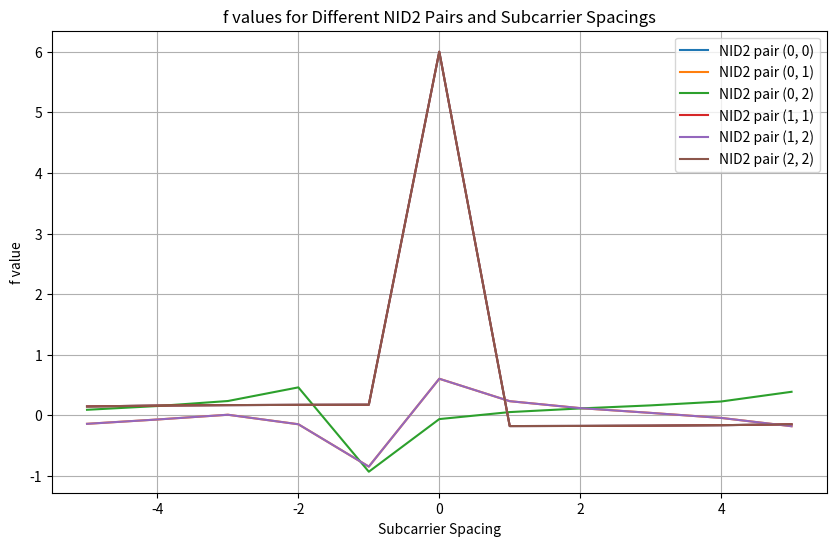

Source code (Python):
import functools

import matplotlib.pyplot as plt
import numpy as np

N = 127
N_FFT = 128
NID2s = (0, 1, 2)
TO_CORRELATE = ((0, 0), (0, 1), (0, 2), (1, 1), (1, 2), (2, 2))


def gamma(r: int, r_tilde: int, epsilon: int, Q: int) -> float:
    """
    r: NID2
    r_tilde: NID2 to be compared with
    epsilon: CFO in subcarrier spacing
    Q: difference between time offsets
    """
    return np.pi * (epsilon - 43 * (r - r_tilde) * Q) % N


def f(r: int, r_tilde: int, epsilon: int, Q: int, PSI: int) -> float:
    """
    PSI: number of iterations of MDCT
    """
    common = np.pi * gamma(r, r_tilde, epsilon, Q)
    if common == 0:
        return PSI
    return np.sin(common * PSI) / (PSI * np.sin(common))


f_parametrized = functools.partial(f, Q=1, PSI=6)

plt.figure(figsize=(10, 6))

subcarrier_spacings = range(-5, 5 + 1)
for nid2, nid2_tilde in TO_CORRELATE:
    y = [f_parametrized(nid2, nid2_tilde, epsilon=scs) for scs in subcarrier_spacings]
    plt.plot(subcarrier_spacings, y, label=f'NID2 pair ({nid2}, {nid2_tilde})')

# Add labels and title
plt.xlabel('Subcarrier Spacing')
plt.ylabel('f value')
plt.title('f values for Different NID2 Pairs and Subcarrier Spacings')
plt.legend()
plt.grid(True)
plt.show()
